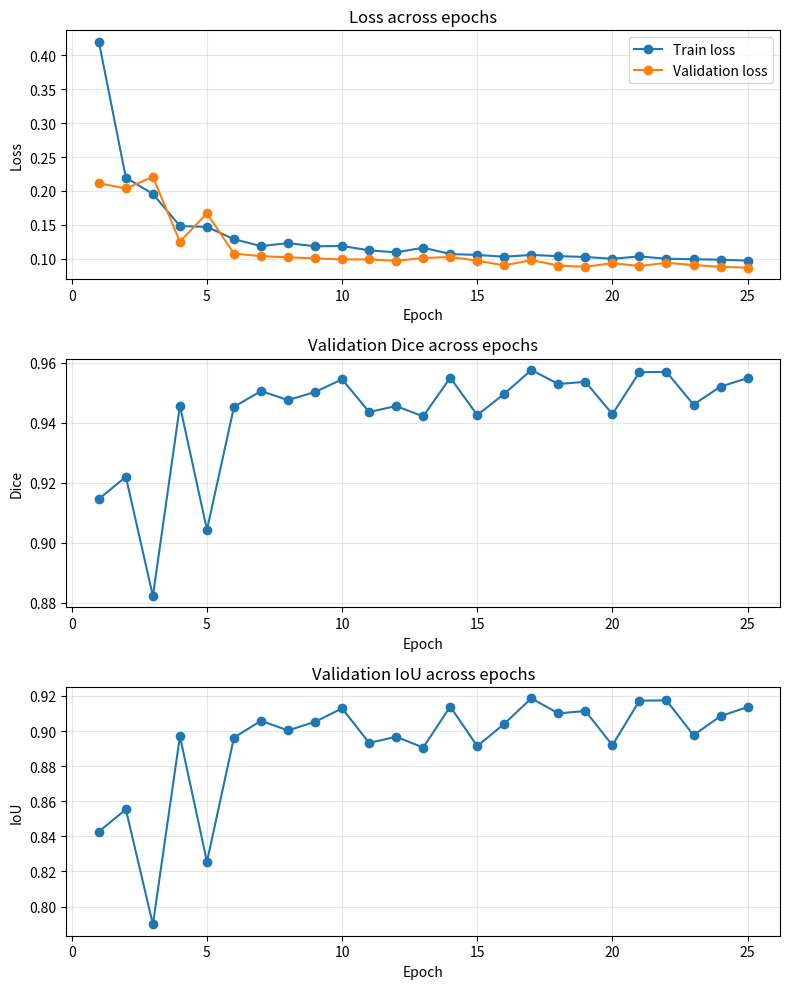

The script that saved this image:
import matplotlib.pyplot as plt

epochs = list(range(1, 26))

train_loss = [
    0.419898, 0.219643, 0.195620, 0.148446, 0.147171,
    0.129063, 0.118884, 0.123226, 0.118652, 0.118996,
    0.112657, 0.109597, 0.116560, 0.107231, 0.105810,
    0.103232, 0.105893, 0.104057, 0.102867, 0.100154,
    0.103695, 0.100217, 0.099555, 0.098828, 0.097543
]

val_loss = [
    0.211380, 0.203799, 0.220689, 0.125321, 0.167106,
    0.107911, 0.104024, 0.102349, 0.100832, 0.099264,
    0.099291, 0.097245, 0.101354, 0.102864, 0.097448,
    0.090454, 0.098235, 0.090244, 0.088353, 0.093794,
    0.089519, 0.094222, 0.090966, 0.088331, 0.086992
]

val_dice = [
    0.914553, 0.921935, 0.882150, 0.945656, 0.904277,
    0.945268, 0.950553, 0.947520, 0.950236, 0.954457,
    0.943567, 0.945545, 0.942083, 0.955010, 0.942530,
    0.949633, 0.957579, 0.952890, 0.953630, 0.942834,
    0.956845, 0.956929, 0.946018, 0.952032, 0.954863
]

val_iou = [
    0.842690, 0.855288, 0.789802, 0.896970, 0.825522,
    0.896281, 0.905805, 0.900326, 0.905225, 0.912908,
    0.893202, 0.896741, 0.890555, 0.913927, 0.891350,
    0.904120, 0.918631, 0.910049, 0.911392, 0.891895,
    0.917276, 0.917437, 0.897591, 0.908477, 0.913641
]

fig, axes = plt.subplots(3, 1, figsize=(8, 10))

axes[0].plot(epochs, train_loss, marker='o', label='Train loss')
axes[0].plot(epochs, val_loss, marker='o', label='Validation loss')
axes[0].set_title('Loss across epochs')
axes[0].set_xlabel('Epoch')
axes[0].set_ylabel('Loss')
axes[0].legend()
axes[0].grid(True, alpha=0.3)

axes[1].plot(epochs, val_dice, marker='o')
axes[1].set_title('Validation Dice across epochs')
axes[1].set_xlabel('Epoch')
axes[1].set_ylabel('Dice')
axes[1].grid(True, alpha=0.3)

axes[2].plot(epochs, val_iou, marker='o')
axes[2].set_title('Validation IoU across epochs')
axes[2].set_xlabel('Epoch')
axes[2].set_ylabel('IoU')
axes[2].grid(True, alpha=0.3)

plt.tight_layout()
plt.show()
